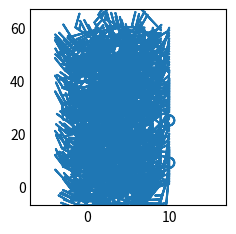

Python code for this plot:
"""
=================
barbs(X, Y, U, V)
=================
Plot a 2D field of wind barbs.

See `~matplotlib.axes.Axes.barbs`.
"""
import matplotlib.pyplot as plt
import random as r
import numpy as np

plt.style.use('_mpl-gallery-nogrid')
DIMENSIONS = [10,60]
# make data:
rng = np.random.default_rng()
X, Y = np.meshgrid([i for i in range(1,DIMENSIONS[0]+1)], [i for i in range(1,DIMENSIONS[1]+1)])
vals = rng.normal(32,50,size=(len(Y), len(Y[0])))
vals = np.where(vals<0,360-vals,vals)
angle = np.pi / 180 *vals
newVals = rng.normal(17,8,size=(len(Y), len(Y[0])))
amplitude = np.abs(newVals)
U = amplitude * np.sin(angle)
V = amplitude * np.cos(angle)
# plot:
fig, ax = plt.subplots()

ax.barbs(X, Y, U, V, barbcolor='C0', flagcolor='C0', length=7, linewidth=1.5)
ax.set(xlim=(-7, len(X[0])+7), ylim=(-7, len(Y)+7))

plt.show()
